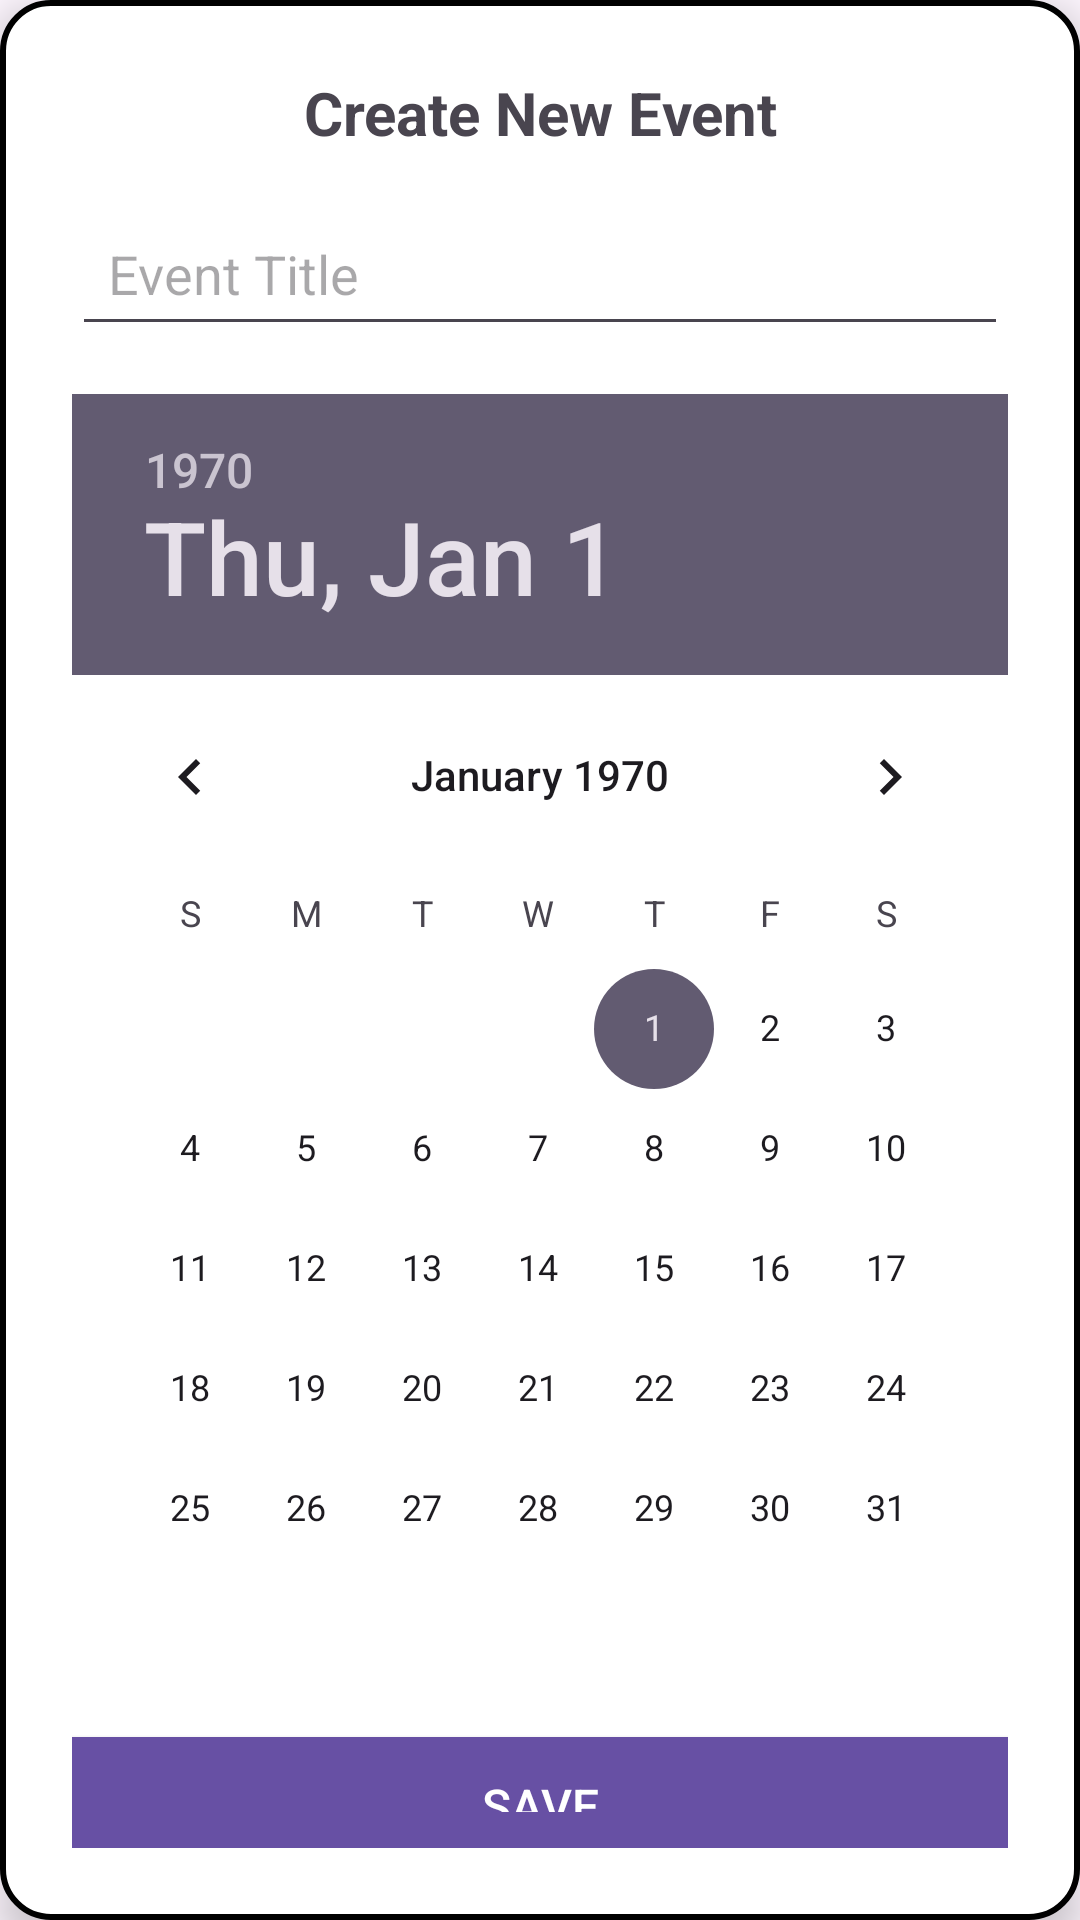

Write the Android layout XML for this screen, with the resource values it uses.
<!-- AndroidManifest.xml: application theme Theme.Xml_layouts -->
<!-- res/layout/event_creation_box.xml -->
<?xml version="1.0" encoding="utf-8"?>
<LinearLayout xmlns:android="http://schemas.android.com/apk/res/android"
    android:layout_width="match_parent"
    android:layout_height="wrap_content"
    android:orientation="vertical"
    android:padding="24dp"
    android:background="@drawable/rounded_corners"
    android:elevation="8dp">

    <TextView
        android:layout_width="match_parent"
        android:layout_height="wrap_content"
        android:text="Create New Event"
        android:textSize="20sp"
        android:textStyle="bold"
        android:gravity="center"
        android:paddingBottom="16dp" />

    <EditText
        android:id="@+id/eventTitle"
        android:layout_width="match_parent"
        android:layout_height="wrap_content"
        android:hint="Event Title"
        android:padding="12dp"
        android:layout_marginBottom="16dp" />

    <DatePicker
        android:id="@+id/eventDatePicker"
        android:layout_width="match_parent"
        android:layout_height="wrap_content"
        android:layout_marginBottom="16dp" />

    <Button
        android:id="@+id/saveEventButton"
        android:layout_width="match_parent"
        android:layout_height="wrap_content"
        android:text="Save"
        android:background="?attr/colorPrimary"
        android:textColor="@android:color/white"
        android:padding="12dp"
        android:textSize="16sp" />

</LinearLayout>
<!-- resources referenced by this layout -->
<resources>
  <!-- drawable rounded_corners (drawable) -->
  <shape xmlns:android="http://schemas.android.com/apk/res/android">
      <solid android:color="#FFFFFF" />
      <corners android:radius="16dp" />
      <stroke
          android:width="2dp"
          android:color="#000000" />
  </shape>
  <style name="Theme.Xml_layouts" parent="Base.Theme.Xml_layouts" />
  <style name="Base.Theme.Xml_layouts" parent="Theme.Material3.DayNight.NoActionBar">
          
          
      </style>
</resources>
